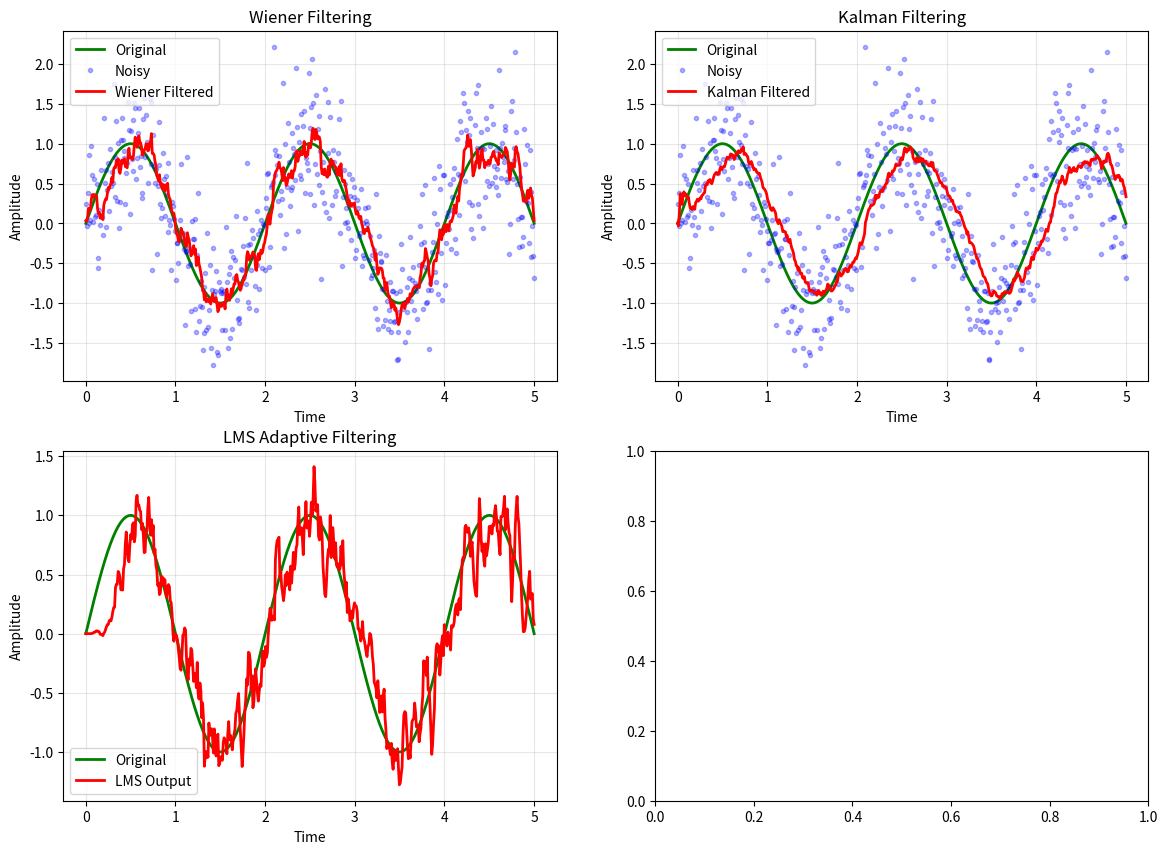

This figure's Python source: (Note: this script raises an exception after producing the figure.)
"""
维纳滤波与卡尔曼滤波实现
包含内容：
- 维纳滤波（FIR和IIR形式）
- 因果维纳滤波
- 卡尔曼滤波
- 应用示例（信号去噪、系统辨识）
"""

import numpy as np
import matplotlib.pyplot as plt
from scipy.signal import lfilter, correlate
from scipy.linalg import solve_toeplitz, toeplitz, inv


def fir_wiener_filter(x, d, M):
    """
    FIR维纳滤波器设计
    
    最小化 E[(d[n] - y[n])^2]，其中 y[n] = sum_{k=0}^{M-1} h[k] * x[n-k]
    
    参数:
        x: 输入信号
        d: 期望信号
        M: 滤波器阶数
    返回:
        h: 最优滤波器系数
        minimum_mse: 最小均方误差
    """
    N = len(x)
    
    # 估计自相关矩阵R
    r_xx = correlate(x, x, mode='full')
    r_xx = r_xx[N-1:] / N
    R = toeplitz(r_xx[:M])
    
    # 估计互相关向量p
    r_xd = correlate(x, d, mode='full')
    r_xd = r_xd[N-1:N-1+M] / N
    p = r_xd
    
    # 维纳-霍夫方程: R * h = p
    h = np.linalg.solve(R, p)
    
    # 计算最小均方误差
    r_dd = np.mean(d**2)  # 期望信号功率
    minimum_mse = r_dd - np.dot(p, h)
    
    return h, minimum_mse


def wiener_deconvolution(x, h, snr_db=20):
    """
    维纳反卷积（用于去模糊/均衡）
    
    参数:
        x: 观测信号
        h: 系统冲激响应（或点扩散函数）
        snr_db: 信噪比(dB)
    返回:
        y: 恢复信号
    """
    N = len(x)
    
    # 转换到频域
    X = np.fft.fft(x)
    H = np.fft.fft(h, N)
    
    # SNR转换为线性比例
    snr_linear = 10**(snr_db/10)
    
    # 维纳滤波器频域形式
    H_conj = np.conj(H)
    W = H_conj / (np.abs(H)**2 + 1/snr_linear)
    
    # 应用维纳滤波器
    Y = W * X
    y = np.real(np.fft.ifft(Y))
    
    return y


def kalman_filter_1d(z, Q=0.01, R=0.1, x0=0, P0=1):
    """
    一维卡尔曼滤波器
    
    状态方程: x[k+1] = x[k] + w[k]  (w ~ N(0, Q))
    观测方程: z[k] = x[k] + v[k]  (v ~ N(0, R))
    
    参数:
        z: 观测序列
        Q: 过程噪声方差
        R: 观测噪声方差
        x0: 初始状态估计
        P0: 初始误差协方差
    返回:
        x_est: 状态估计
        P: 误差协方差
    """
    N = len(z)
    x_est = np.zeros(N)
    P = np.zeros(N)
    
    # 初始化
    x_est[0] = x0
    P[0] = P0
    
    for k in range(1, N):
        # 预测
        x_pred = x_est[k-1]
        P_pred = P[k-1] + Q
        
        # 更新
        K = P_pred / (P_pred + R)  # 卡尔曼增益
        x_est[k] = x_pred + K * (z[k] - x_pred)
        P[k] = (1 - K) * P_pred
    
    return x_est, P


def kalman_filter_nd(F, H, Q, R, z, x0, P0):
    """
    多维卡尔曼滤波器
    
    状态方程: x[k+1] = F * x[k] + w[k]
    观测方程: z[k] = H * x[k] + v[k]
    
    参数:
        F: 状态转移矩阵
        H: 观测矩阵
        Q: 过程噪声协方差
        R: 观测噪声协方差
        z: 观测序列 (N x m)
        x0: 初始状态
        P0: 初始协方差
    返回:
        x_est: 状态估计序列
        P: 误差协方差序列
    """
    N = len(z)
    n = len(x0)
    
    x_est = np.zeros((N, n))
    P = np.zeros((N, n, n))
    
    x_est[0] = x0
    P[0] = P0
    
    for k in range(1, N):
        # 预测
        x_pred = F @ x_est[k-1]
        P_pred = F @ P[k-1] @ F.T + Q
        
        # 更新
        S = H @ P_pred @ H.T + R
        K = P_pred @ H.T @ inv(S)  # 卡尔曼增益
        x_est[k] = x_pred + K @ (z[k] - H @ x_pred)
        P[k] = (np.eye(n) - K @ H) @ P_pred
    
    return x_est, P


def kalman_smoother(F, H, Q, R, z, x0, P0):
    """
    卡尔曼平滑器（Rauch-Tung-Striebel平滑器）
    
    使用后向递推获得更平滑的估计
    
    参数:
        F, H, Q, R: 同卡尔曼滤波
        z: 观测序列
        x0, P0: 初始条件
    返回:
        x_smooth: 平滑后的状态估计
        P_smooth: 平滑后的协方差
    """
    # 先进行前向卡尔曼滤波
    x_est, P = kalman_filter_nd(F, H, Q, R, z, x0, P0)
    
    N = len(z)
    n = len(x0)
    
    x_smooth = x_est.copy()
    P_smooth = P.copy()
    
    # 后向平滑
    for k in range(N-2, -1, -1):
        # 预测协方差
        P_pred = F @ P[k] @ F.T + Q
        
        # 平滑增益
        C = P[k] @ F.T @ inv(P_pred)
        
        # 平滑估计
        x_smooth[k] = x_est[k] + C @ (x_smooth[k+1] - F @ x_est[k])
        P_smooth[k] = P[k] + C @ (P_smooth[k+1] - P_pred) @ C.T
    
    return x_smooth, P_smooth


def adaptive_lms(x, d, mu, M):
    """
    自适应LMS算法（最小均方算法）
    
    用于在线估计维纳滤波器系数
    
    参数:
        x: 输入信号
        d: 期望信号
        mu: 步长参数
        M: 滤波器阶数
    返回:
        w_history: 滤波器系数历史
        e_history: 误差历史
        y_history: 输出历史
    """
    N = len(x)
    w = np.zeros(M)
    
    w_history = np.zeros((N, M))
    e_history = np.zeros(N)
    y_history = np.zeros(N)
    
    for n in range(M, N):
        # 输入向量
        x_vec = x[n-M:n][::-1]
        
        # 滤波器输出
        y = np.dot(w, x_vec)
        y_history[n] = y
        
        # 误差
        e = d[n] - y
        e_history[n] = e
        
        # LMS更新
        w = w + 2 * mu * e * x_vec
        w_history[n] = w
    
    return w_history, e_history, y_history


def plot_filter_comparison():
    """
    比较不同滤波方法的性能
    """
    np.random.seed(42)
    N = 500
    t = np.linspace(0, 5, N)
    
    # 生成原始信号（缓慢变化）
    s = np.sin(2 * np.pi * 0.5 * t)
    
    # 添加噪声
    noise = 0.5 * np.random.randn(N)
    x = s + noise
    
    fig, axes = plt.subplots(2, 2, figsize=(14, 10))
    
    # 1. 维纳滤波
    ax = axes[0, 0]
    h_wiener, _ = fir_wiener_filter(x, s, M=10)
    s_wiener = lfilter(h_wiener, 1, x)
    
    ax.plot(t, s, 'g-', label='Original', linewidth=2)
    ax.plot(t, x, 'b.', alpha=0.3, label='Noisy')
    ax.plot(t, s_wiener, 'r-', label='Wiener Filtered', linewidth=2)
    ax.set_xlabel('Time')
    ax.set_ylabel('Amplitude')
    ax.set_title('Wiener Filtering')
    ax.legend()
    ax.grid(True, alpha=0.3)
    
    # 2. 卡尔曼滤波
    ax = axes[0, 1]
    s_kalman, _ = kalman_filter_1d(x, Q=0.001, R=0.25)
    
    ax.plot(t, s, 'g-', label='Original', linewidth=2)
    ax.plot(t, x, 'b.', alpha=0.3, label='Noisy')
    ax.plot(t, s_kalman, 'r-', label='Kalman Filtered', linewidth=2)
    ax.set_xlabel('Time')
    ax.set_ylabel('Amplitude')
    ax.set_title('Kalman Filtering')
    ax.legend()
    ax.grid(True, alpha=0.3)
    
    # 3. LMS自适应滤波
    ax = axes[1, 0]
    # 参考输入（延迟版本）
    d = s
    x_ref = np.roll(x, 1)
    x_ref[0] = 0
    
    w_history, e_history, y_history = adaptive_lms(x_ref, d, mu=0.01, M=5)
    
    ax.plot(t, s, 'g-', label='Original', linewidth=2)
    ax.plot(t, y_history, 'r-', label='LMS Output', linewidth=2)
    ax.set_xlabel('Time')
    ax.set_ylabel('Amplitude')
    ax.set_title('LMS Adaptive Filtering')
    ax.legend()
    ax.grid(True, alpha=0.3)
    
    # 4. 误差收敛
    ax = axes[1, 1]
    mse_wiener = np.mean((s[M:] - s_wiener[M:])**2)
    mse_kalman = np.mean((s - s_kalman)**2)
    
    methods = ['No Input', 'Wiener', 'Kalman', 'LMS']
    mses = [np.mean(noise**2), mse_wiener, mse_kalman, np.mean(e_history[M:]**2)]
    
    bars = ax.bar(methods, mses, color=['gray', 'blue', 'green', 'orange'])
    ax.set_ylabel('Mean Square Error')
    ax.set_title('Filtering Performance Comparison')
    ax.grid(True, alpha=0.3, axis='y')
    
    # 在柱状图上添加数值
    for bar, mse in zip(bars, mses):
        height = bar.get_height()
        ax.text(bar.get_x() + bar.get_width()/2., height,
                f'{mse:.4f}', ha='center', va='bottom')
    
    plt.tight_layout()
    plt.savefig('wiener_kalman_filter.png', dpi=150, bbox_inches='tight')
    plt.show()
    print("Figure saved as 'wiener_kalman_filter.png'")


def demo():
    """主演示函数"""
    print("=" * 60)
    print("维纳滤波与卡尔曼滤波演示")
    print("=" * 60)
    
    # 生成测试数据
    np.random.seed(42)
    N = 200
    t = np.linspace(0, 4, N)
    
    # 原始信号
    s = np.sin(2 * np.pi * 0.5 * t) + 0.5 * np.cos(2 * np.pi * 1.5 * t)
    
    # 噪声
    noise = 0.3 * np.random.randn(N)
    x = s + noise
    
    print(f"\n1. 测试信号: 多频率正弦信号 + 高斯噪声")
    print(f"   样本数: {N}")
    print(f"   输入SNR: {10*np.log10(np.var(s)/np.var(noise)):.2f} dB")
    
    # 1. FIR维纳滤波
    print("\n2. FIR维纳滤波")
    M = 10
    h_wiener, mse_min = fir_wiener_filter(x, s, M)
    print(f"   滤波器阶数: {M}")
    print(f"   最优系数: {h_wiener}")
    print(f"   理论最小MSE: {mse_min:.6f}")
    
    # 应用维纳滤波
    s_wiener = lfilter(h_wiener, 1, x)
    mse_wiener = np.mean((s[M:] - s_wiener[M:])**2)
    print(f"   实际MSE: {mse_wiener:.6f}")
    
    # 2. 维纳反卷积
    print("\n3. 维纳反卷积示例")
    # 模拟模糊系统
    blur_kernel = np.ones(5) / 5
    blurred = np.convolve(s, blur_kernel, mode='same')
    blurred_noisy = blurred + 0.1 * np.random.randn(N)
    
    # 维纳反卷积
    restored = wiener_deconvolution(blurred_noisy, blur_kernel, snr_db=20)
    mse_blur = np.mean((s - blurred_noisy)**2)
    mse_restored = np.mean((s - restored)**2)
    print(f"   模糊后MSE: {mse_blur:.6f}")
    print(f"   恢复后MSE: {mse_restored:.6f}")
    
    # 3. 卡尔曼滤波
    print("\n4. 一维卡尔曼滤波")
    s_kalman, P_kalman = kalman_filter_1d(x, Q=0.001, R=0.09)
    mse_kalman = np.mean((s - s_kalman)**2)
    print(f"   过程噪声Q: 0.001")
    print(f"   观测噪声R: 0.09")
    print(f"   最终估计误差协方差: {P_kalman[-1]:.6f}")
    print(f"   MSE: {mse_kalman:.6f}")
    
    # 4. LMS自适应滤波
    print("\n5. LMS自适应滤波")
    # 系统辨识问题
    # 未知系统
    h_unknown = np.array([1, -0.5, 0.25])
    d_clean = lfilter(h_unknown, 1, s)
    d_noisy = d_clean + 0.1 * np.random.randn(N)
    
    w_history, e_history, y_history = adaptive_lms(x, d_noisy, mu=0.01, M=3)
    
    print(f"   未知系统系数: {h_unknown}")
    print(f"   LMS估计系数: {w_history[-1]}")
    print(f"   估计误差: {np.linalg.norm(h_unknown - w_history[-1]):.6f}")
    
    # 绘制比较图
    print("\n6. 绘制滤波器比较图...")
    plot_filter_comparison()


if __name__ == "__main__":
    demo()
